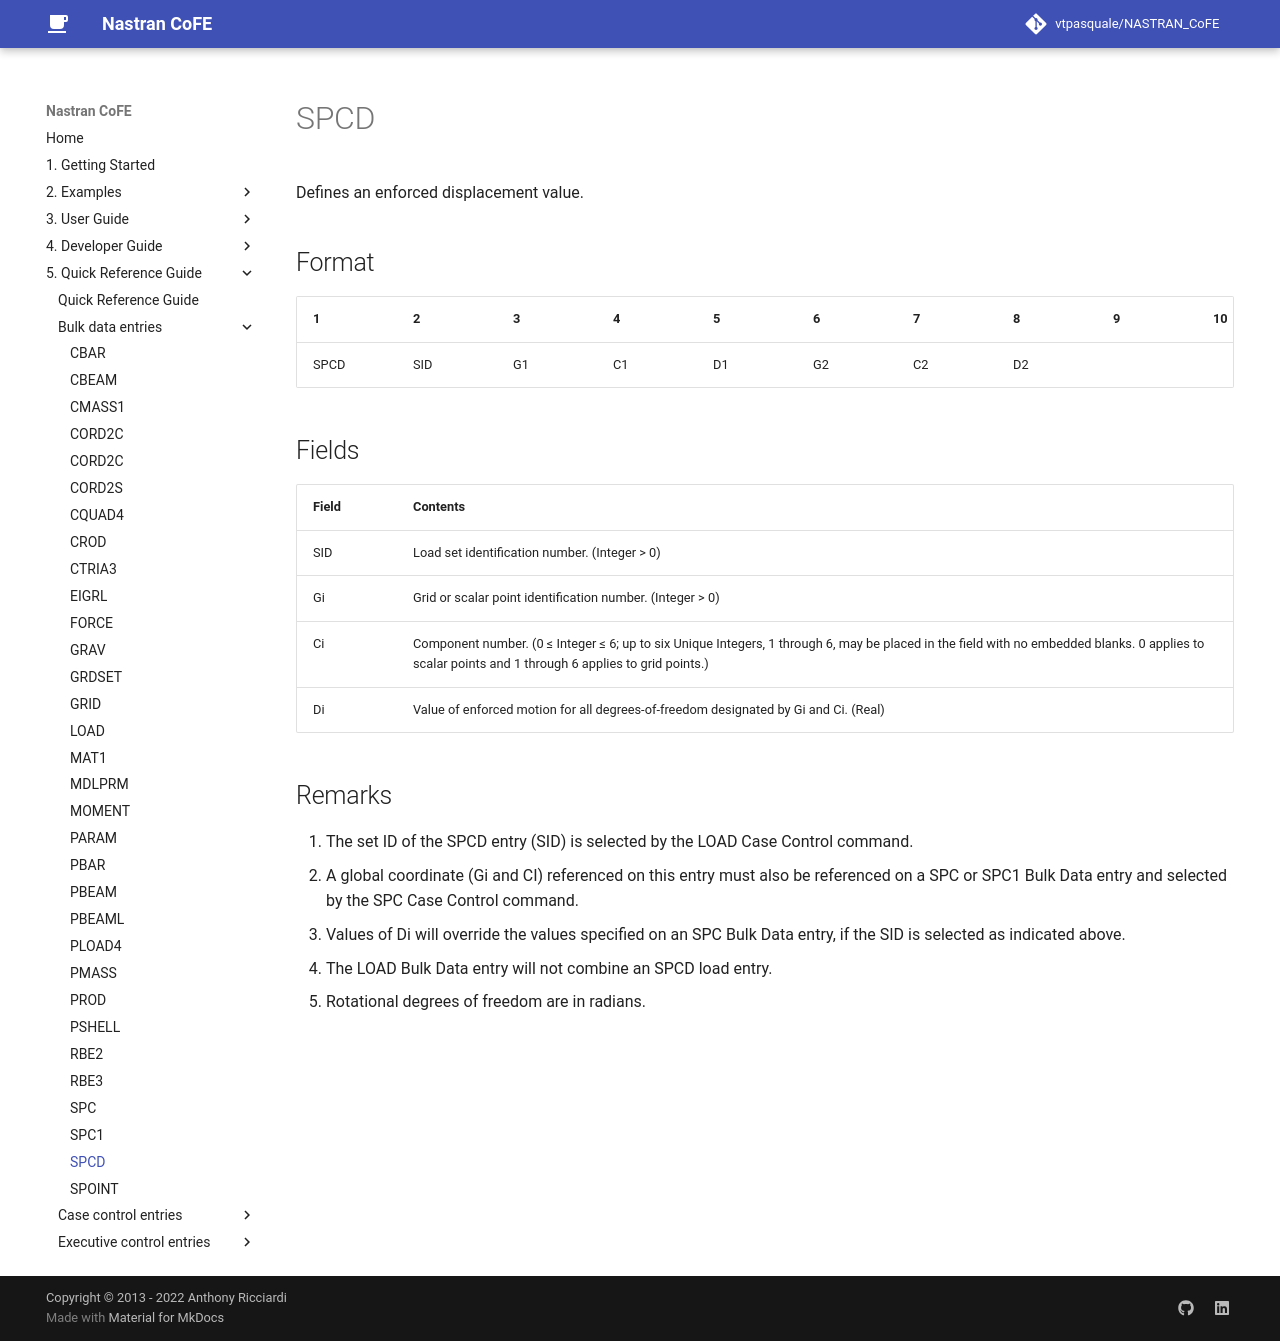

repository: vtpasquale/NASTRAN_CoFE · page: 5._Quick_Reference_Guide/bulk_data_entries/SPCD/index.html · generator: mkdocs

---
hide:
  - toc
---
# SPCD
Defines an enforced displacement value.

## Format
| 1        | 2        | 3        | 4        | 5        | 6        | 7        | 8        | 9        | 10       | 
| -------- | -------- | -------- | -------- | -------- | -------- | -------- | -------- | -------- | -------- | 
| SPCD | SID | G1 | C1 | D1 | G2 | C2 | D2


## Fields
| Field      | Contents |
| ---------- | -------- |
| SID | Load set identification number. (Integer > 0)
| Gi | Grid or scalar point identification number. (Integer > 0)
| Ci | Component number. (0 ≤ Integer ≤ 6; up to six Unique Integers, 1 through 6, may be placed in the field with no embedded blanks. 0 applies to scalar points and 1 through 6 applies to grid points.)
| Di | Value of enforced motion for all degrees-of-freedom designated by Gi and Ci. (Real)

## Remarks
1. The set ID of the SPCD entry (SID) is selected by the LOAD Case Control command.
2. A global coordinate (Gi and CI) referenced on this entry must also be referenced on a SPC or SPC1 Bulk Data entry and selected by the SPC Case Control command.
3.  Values of Di will override the values specified on an SPC Bulk Data entry, if the SID is selected as indicated above.
4. The LOAD Bulk Data entry will not combine an SPCD load entry.
5. Rotational degrees of freedom are in radians.
